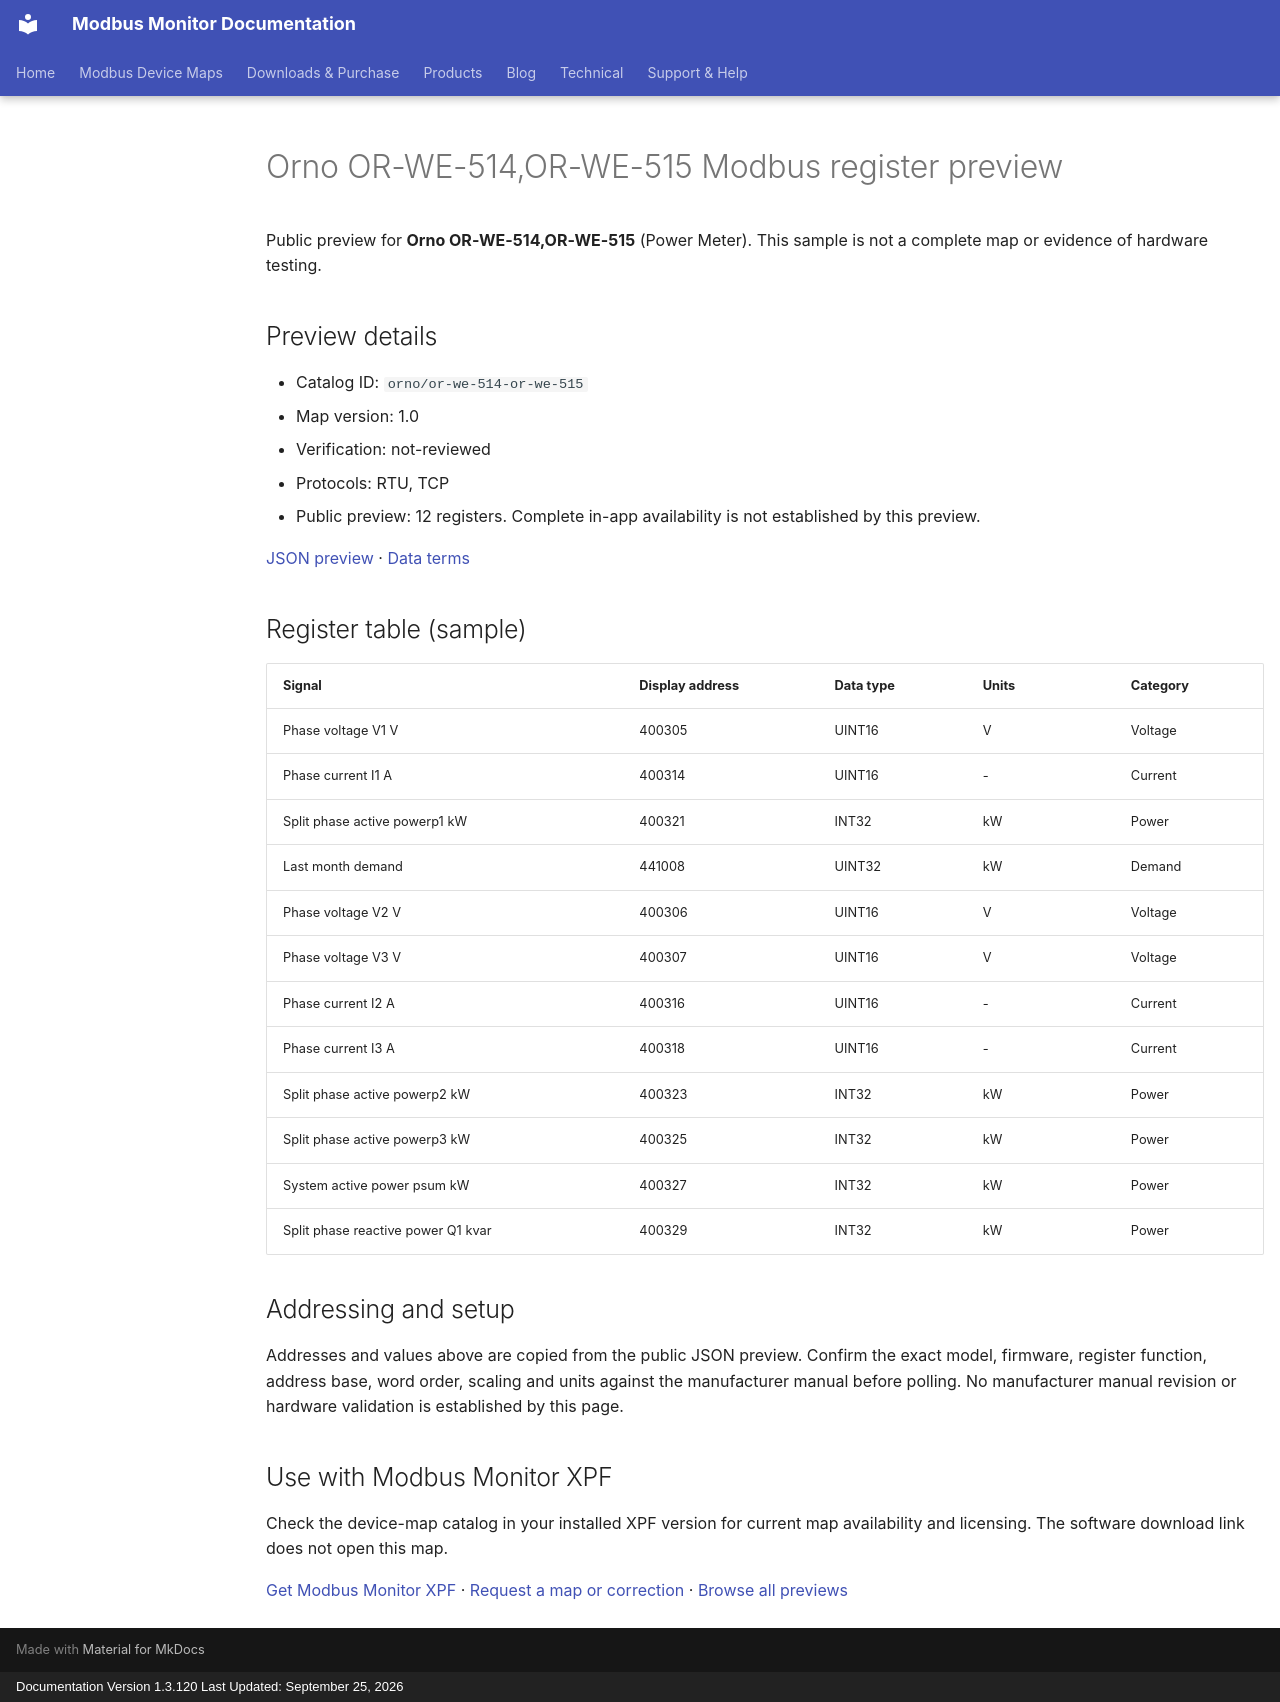

repository: Modbus-Monitor/modbus-monitor-docs · page: modbus-device-maps/previews/orno/or-we-514-or-we-515/index.html · generator: mkdocs · copyright: Documentation Version 1.3.120 Last Updated: September 25, 2026

---
title: "Orno OR-WE-514,OR-WE-515 Modbus register preview"
description: "Sample register addresses and data types for Orno OR-WE-514,OR-WE-515. Public preview with JSON source and verification status."
---

# Orno OR-WE-514,OR-WE-515 Modbus register preview

Public preview for **Orno OR-WE-514,OR-WE-515** (Power Meter).
This sample is not a complete map or evidence of hardware testing.

## Preview details

- Catalog ID: `orno/or-we-514-or-we-515`
- Map version: 1.0
- Verification: not-reviewed
- Protocols: RTU, TCP
- Public preview: 12 registers. Complete in-app availability is not established by this preview.

[JSON preview](https://modbus-monitor.github.io/modbus-device-maps/maps/orno/or-we-514-or-we-515.json) · [Data terms](https://modbus-monitor.github.io/modbus-device-maps/data-license/)

## Register table (sample)

| Signal | Display address | Data type | Units | Category |
|---|---|---|---|---|
| Phase voltage V1 V | 400305 | UINT16 | V | Voltage |
| Phase current I1 A | 400314 | UINT16 | - | Current |
| Split phase active powerp1 kW | 400321 | INT32 | kW | Power |
| Last month demand | 441008 | UINT32 | kW | Demand |
| Phase voltage V2 V | 400306 | UINT16 | V | Voltage |
| Phase voltage V3 V | 400307 | UINT16 | V | Voltage |
| Phase current I2 A | 400316 | UINT16 | - | Current |
| Phase current I3 A | 400318 | UINT16 | - | Current |
| Split phase active powerp2 kW | 400323 | INT32 | kW | Power |
| Split phase active powerp3 kW | 400325 | INT32 | kW | Power |
| System active power psum kW | 400327 | INT32 | kW | Power |
| Split phase reactive power Q1 kvar | 400329 | INT32 | kW | Power |

## Addressing and setup

Addresses and values above are copied from the public JSON preview. Confirm the exact model, firmware, register function, address base, word order, scaling and units against the manufacturer manual before polling. No manufacturer manual revision or hardware validation is established by this page.

## Use with Modbus Monitor XPF

Check the device-map catalog in your installed XPF version for current map availability and licensing. The software download link does not open this map.

[Get Modbus Monitor XPF](https://docs.quantumbitsolutions.com/downloads-purchase/) · [Request a map or correction](https://github.com/Modbus-Monitor/modbus-device-maps/issues/new/choose) · [Browse all previews](https://docs.quantumbitsolutions.com/modbus-device-maps/)

<script type="application/ld+json">{"@context": "https://schema.org", "@type": "Dataset", "name": "Orno OR-WE-514,OR-WE-515 public register preview", "description": "Sample register addresses and data types; not a complete map or hardware verification.", "url": "https://docs.quantumbitsolutions.com/modbus-device-maps/previews/orno/or-we-514-or-we-515/", "license": "https://modbus-monitor.github.io/modbus-device-maps/data-license/", "creator": {"@type": "Organization", "name": "Quantum Bit Solutions", "url": "https://quantumbitsolutions.com/"}, "distribution": {"@type": "DataDownload", "encodingFormat": "application/json", "contentUrl": "https://modbus-monitor.github.io/modbus-device-maps/maps/orno/or-we-514-or-we-515.json"}}</script>
